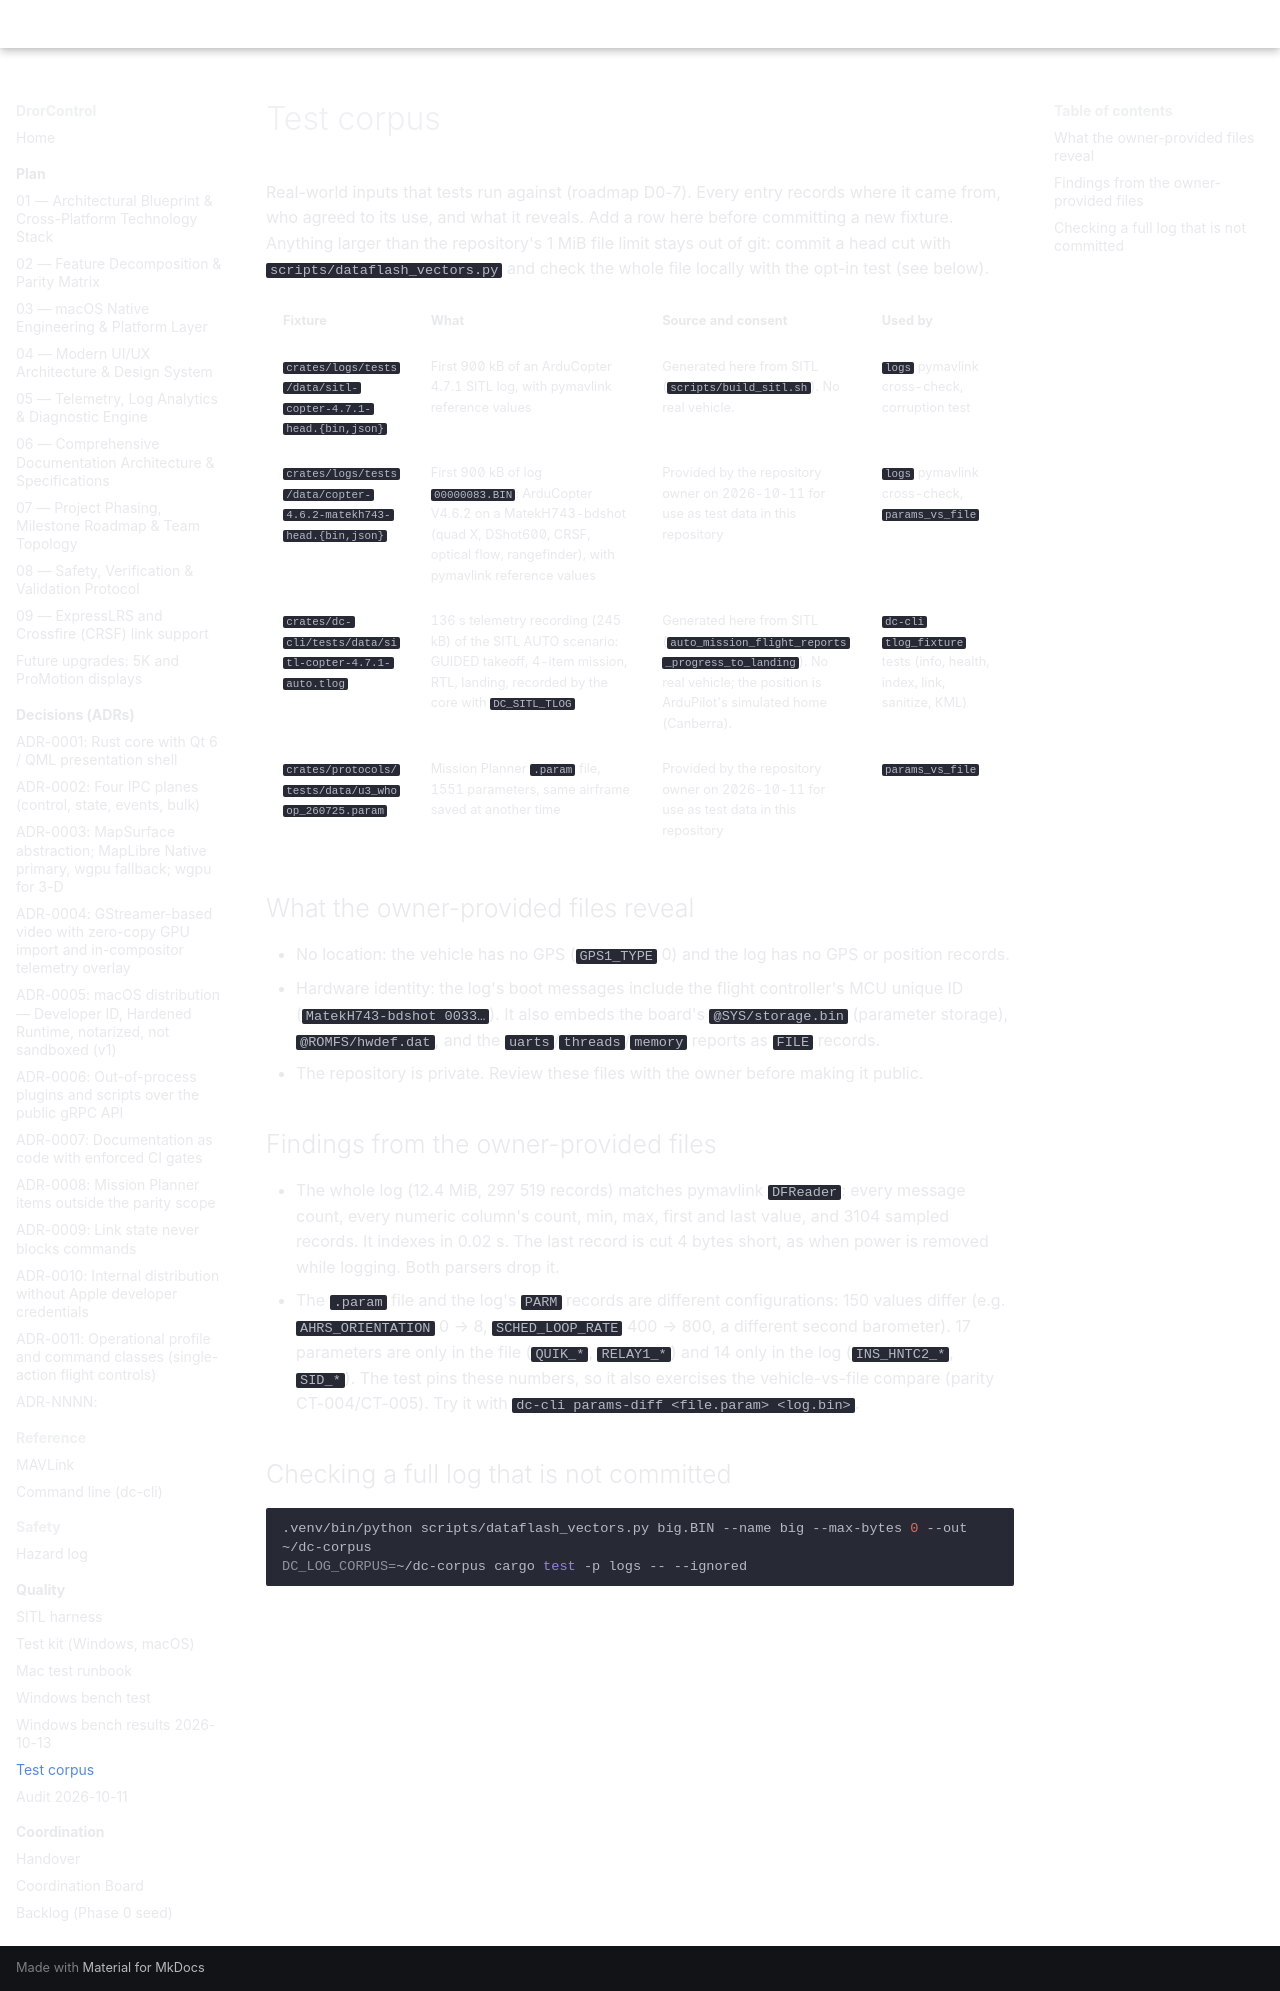

repository: djdanou-cloud/drorcontrol · page: corpus/index.html · generator: mkdocs

# Test corpus

Real-world inputs that tests run against (roadmap D0-7). Every entry records where it came
from, who agreed to its use, and what it reveals. Add a row here before committing a new
fixture. Anything larger than the repository's 1 MiB file limit stays out of git: commit a head
cut with `scripts/dataflash_vectors.py` and check the whole file locally with the opt-in test
(see below).

| Fixture | What | Source and consent | Used by |
|---|---|---|---|
| `crates/logs/tests/data/sitl-copter-4.7.1-head.{bin,json}` | First 900 kB of an ArduCopter 4.7.1 SITL log, with pymavlink reference values | Generated here from SITL (`scripts/build_sitl.sh`). No real vehicle. | `logs` pymavlink cross-check, corruption test |
| `crates/logs/tests/data/copter-4.6.2-matekh743-head.{bin,json}` | First 900 kB of log `00000083.BIN`: ArduCopter V4.6.2 on a MatekH743-bdshot (quad X, DShot600, CRSF, optical flow, rangefinder), with pymavlink reference values | Provided by the repository owner on 2026-10-11 for use as test data in this repository | `logs` pymavlink cross-check, `params_vs_file` |
| `crates/dc-cli/tests/data/sitl-copter-4.7.1-auto.tlog` | 136 s telemetry recording (245 kB) of the SITL AUTO scenario: GUIDED takeoff, 4-item mission, RTL, landing, recorded by the core with `DC_SITL_TLOG` | Generated here from SITL (`auto_mission_flight_reports_progress_to_landing`). No real vehicle; the position is ArduPilot's simulated home (Canberra). | `dc-cli` `tlog_fixture` tests (info, health, index, link, sanitize, KML) |
| `crates/protocols/tests/data/u3_whoop_260725.param` | Mission Planner `.param` file, 1551 parameters, same airframe saved at another time | Provided by the repository owner on 2026-10-11 for use as test data in this repository | `params_vs_file` |

## What the owner-provided files reveal

* No location: the vehicle has no GPS (`GPS1_TYPE` 0) and the log has no GPS or position
  records.
* Hardware identity: the log's boot messages include the flight controller's MCU unique ID
  (`MatekH743-bdshot 0033…`). It also embeds the board's `@SYS/storage.bin` (parameter
  storage), `@ROMFS/hwdef.dat`, and the `uarts`/`threads`/`memory` reports as `FILE` records.
* The repository is private. Review these files with the owner before making it public.

## Findings from the owner-provided files

* The whole log (12.4 MiB, 297 519 records) matches pymavlink `DFReader`: every message count,
  every numeric column's count, min, max, first and last value, and 3104 sampled records. It
  indexes in 0.02 s. The last record is cut 4 bytes short, as when power is removed while
  logging. Both parsers drop it.
* The `.param` file and the log's `PARM` records are different configurations: 150 values
  differ (e.g. `AHRS_ORIENTATION` 0 → 8, `SCHED_LOOP_RATE` 400 → 800, a different second
  barometer). 17 parameters are only in the file (`QUIK_*`, `RELAY1_*`) and 14 only in the log
  (`INS_HNTC2_*`, `SID_*`). The test pins these numbers, so it also exercises the
  vehicle-vs-file compare (parity CT-004/CT-005). Try it with
  `dc-cli params-diff <file.param> <log.bin>`.

## Checking a full log that is not committed

```sh
.venv/bin/python scripts/dataflash_vectors.py big.BIN --name big --max-bytes 0 --out ~/dc-corpus
DC_LOG_CORPUS=~/dc-corpus cargo test -p logs -- --ignored
```
